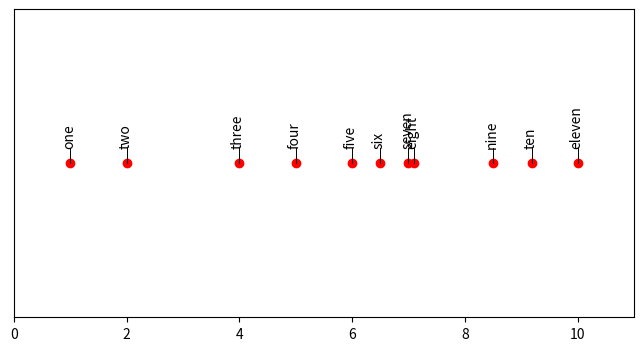

The script that saved this image:
import matplotlib.pyplot as plt
from matplotlib.transforms import Affine2D

# Points and labels
points = [1, 2, 4, 5, 6, 6.5, 7, 7.1, 8.5, 9.2, 10]
labels = ['one', 'two', 'three', 'four', 'five', 'six', 'seven', 'eight', 'nine', 'ten', 'eleven']

# Plotting the points
plt.figure(figsize=(8, 4))  # Adjust the figure size as needed
plt.plot(points, [0] * len(points), 'ro')  # 'ro' means red color, circle markers

pad = 0.1
# Adding labels for each point with diagonal rotation
for point, label in zip(points, labels):
    text = plt.text(point + pad, 0.01, f'{label}', ha='right', va='bottom', rotation=90)

    # # Adjust the starting position of the labels
    # trans = Affine2D().translate(-12, 0) + plt.gca().transData
    # text.set_transform(trans)

# Drawing lines from points to labels
for point, label in zip(points, labels):
    plt.plot([point, point], [0, 0.01], 'k-', linewidth=0.7)

# Setting up plot limits and removing y-axis
plt.xlim(min(points) - 1, max(points) + 1)
plt.ylim(-0.1, 0.1)
plt.yticks([])  # Remove y-axis ticks and labels

# Display the plot
plt.show()
